Run: headless pygame with SDL's dummy video driver; simulated clock (each Clock.tick advances the game by its frame time, no real sleeping); random seed 0; keys injected as events and as key.get_pressed() state; no mouse input.
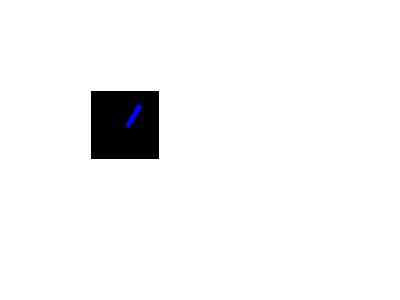
Frame 1 of 4 · flips 1–60 · no input
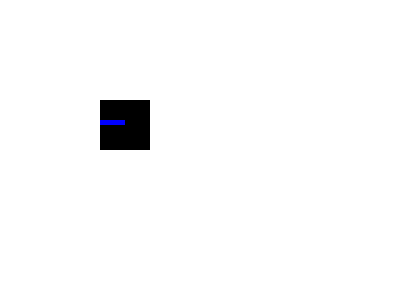
Frame 2 of 4 · flips 61–180 · tapped SPACE, RETURN · held RIGHT (→), D
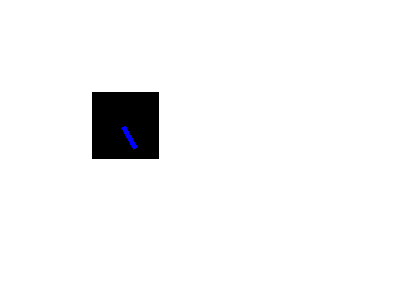
Frame 3 of 4 · flips 181–300 · held DOWN (↓), S
Frame 4 of 4 · flips 301–420 · held LEFT (←), A, UP (↑), W · screen same as frame 1, image omitted

The pygame program that drew these frames:

import pygame
import os

pygame.init()
screen = pygame.display.set_mode((400, 300))
done = False
clock = pygame.time.Clock()

lineImage = pygame.Surface((50, 50))
pygame.draw.rect(lineImage, (0, 0, 255), (25, 25, 25, 5))

baseTankImage = pygame.Surface((50, 50))
pygame.draw.rect(baseTankImage, (255, 0, 255), (0, 0, 50, 50))

angle = 0
rect = lineImage.get_rect()
rect.center = (125, 125)

while not done:
        clock.tick(60)
        for event in pygame.event.get():
                if event.type == pygame.QUIT:
                        done = True
        screen.fill((255, 255, 255))
        screen.blit(baseTankImage, (100, 100, 50, 50))
        oldCenter = rect.center
        newImage = pygame.transform.rotate(lineImage, angle)
        rect = newImage.get_rect()
        rect.center = oldCenter
        screen.blit(newImage,rect)
        #pygame.draw.rect(screen,(200, 255, 122),(20,20,20,20))
        pygame.display.flip()
        angle = (angle + 1) % 360
       
